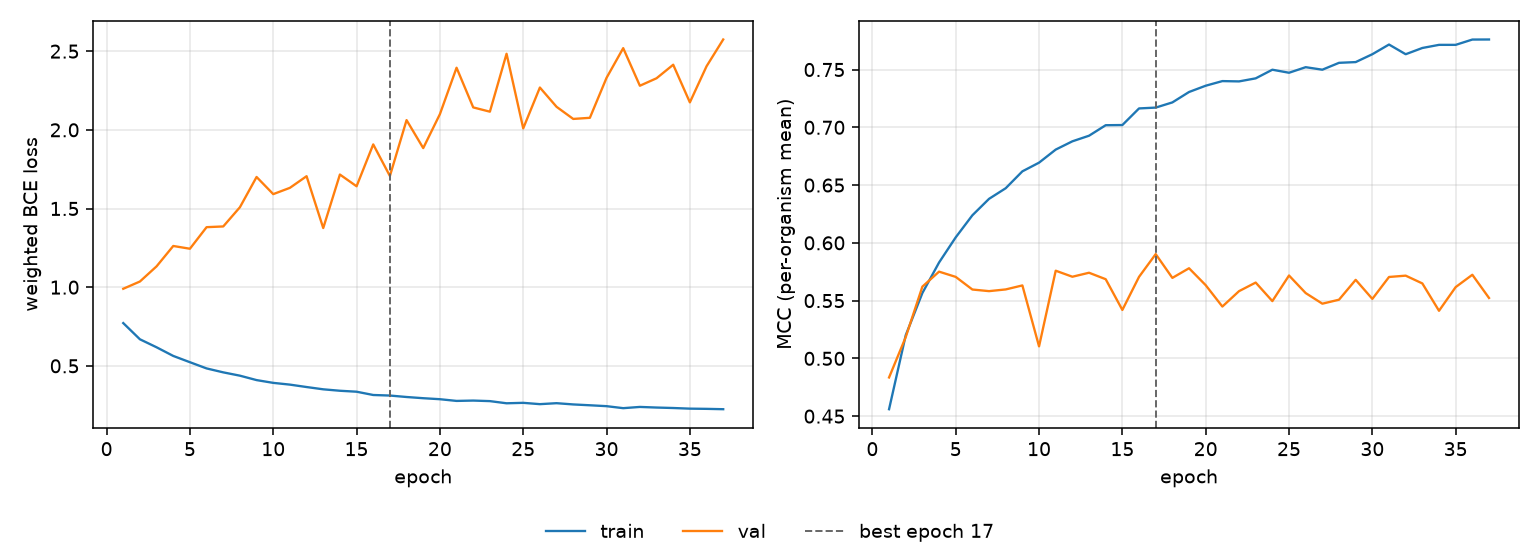

Values plotted in this chart, from the file beside it:
epoch, tr_loss, vl_loss, tr_mcc, vl_mcc, is_best
1, 0.7718, 0.9899, 0.456, 0.4835, False
2, 0.6688, 1.036, 0.52, 0.5184, False
3, 0.6179, 1.133, 0.5566, 0.5621, False
4, 0.563, 1.262, 0.583, 0.5751, False
5, 0.5231, 1.244, 0.6048, 0.5705, False
6, 0.4836, 1.381, 0.6239, 0.5596, False
7, 0.4586, 1.386, 0.6381, 0.5582, False
8, 0.4376, 1.508, 0.6473, 0.5597, False
9, 0.4094, 1.7, 0.6619, 0.5631, False
10, 0.3918, 1.591, 0.6694, 0.5104, False
11, 0.3807, 1.631, 0.6807, 0.5759, False
12, 0.3654, 1.705, 0.6879, 0.5707, False
13, 0.3509, 1.376, 0.6927, 0.5741, False
14, 0.3417, 1.716, 0.7018, 0.5685, False
15, 0.3357, 1.641, 0.702, 0.5419, False
16, 0.3148, 1.907, 0.7163, 0.5706, False
17, 0.3113, 1.707, 0.7171, 0.5903, True
18, 0.302, 2.062, 0.7215, 0.5697, False
19, 0.2943, 1.884, 0.7306, 0.578, False
20, 0.288, 2.1, 0.736, 0.5634, False
21, 0.2771, 2.395, 0.74, 0.5449, False
22, 0.2793, 2.143, 0.7397, 0.5582, False
23, 0.2758, 2.115, 0.7424, 0.5656, False
24, 0.2621, 2.484, 0.7499, 0.5496, False
25, 0.2649, 2.009, 0.7472, 0.5717, False
26, 0.2566, 2.269, 0.752, 0.5565, False
27, 0.2627, 2.146, 0.7499, 0.5473, False
28, 0.2548, 2.069, 0.7558, 0.5508, False
29, 0.2494, 2.076, 0.7565, 0.568, False
30, 0.2438, 2.33, 0.7633, 0.5515, False
31, 0.2311, 2.519, 0.7717, 0.5705, False
32, 0.2389, 2.28, 0.7633, 0.5716, False
33, 0.235, 2.328, 0.7687, 0.5649, False
34, 0.2321, 2.414, 0.7714, 0.5412, False
35, 0.228, 2.175, 0.7714, 0.5617, False
36, 0.2267, 2.404, 0.776, 0.5724, False
37, 0.2244, 2.574, 0.776, 0.5523, False
